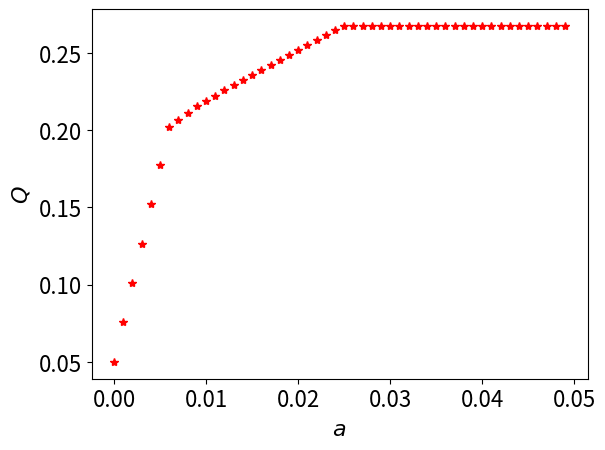

Reproduce this figure in Python.
#程序文件Pan5_1_1.py
import matplotlib.pyplot as plt
from numpy import ones, diag, c_, zeros
from scipy.optimize import linprog
plt.rc('text',usetex=False); plt.rc('font',size=16)
c = [-0.05,-0.27,-0.19,-0.185,-0.185]
A = c_[zeros(4),diag([0.025,0.015,0.055,0.026])] # 按列连接矩阵
print(A)
Aeq =[[1,1.01,1.02,1.045,1.065]]; beq = [1]
a=0; aa=[]; ss=[];
while a<0.05:
    b = ones(4)*a
    res = linprog(c,A,b,Aeq,beq)
    x = res.x; Q = -res.fun
    aa.append(a); ss.append(Q) #把最优值都保存起来
    a = a+0.001
plt.plot(aa,ss,'r*')
plt.xlabel('$a$'); plt.ylabel('$Q$',rotation=90)
plt.savefig('figure5_1_1.png',dpi=500); plt.show()
